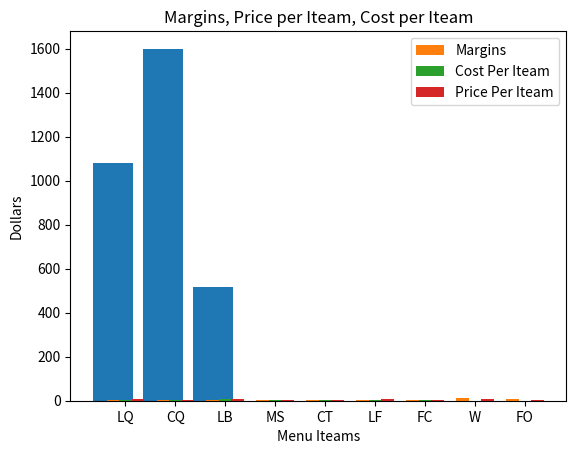

Write the Python code that produced this figure.
## Input all of the Variables
##Cost per Oz of ingredients
wrap_per_oz = 0.47
chicken_per_oz = 0.37
bacon_per_oz = 0.54
shredded_per_oz = 0.38
fries_per_oz = 0.65
cheese_sauce_per_oz = 0.16
funnel_batter_per_oz = 0.63
waffle_batter_per_oz = 0.13
oreo_per_oz = 0.09
marinara_per_oz = 0.34
sticks_per_oz = 0.26

## Popularity as a decimal
LQP = .12
CQP = .11
LBP = .11
MSP = .16
CTP = .15
LFP = .13
FCP = .9
WP = .6
FOP = .7

## Price of each menu thing
LQ_price = 7
CQ_price = 5
LB_price = 10
MS_price = 4
CT_price = 5
LF_price = 7
FC_price = 4
W_price = 8
FO_price = 4

## Total amount of thing sold
Total_Amount_Sold = 100

## Cost of a loaded quesadilla
## Cost Per Oz x the amount of Oz
## Wrap 1, Chicken 3, Bacon 2, Shredded_Cheese 3
Loaded_Quesadilla = ((wrap_per_oz*1)+(chicken_per_oz*3)+(bacon_per_oz*2)+(shredded_per_oz*3))

## Wrap 1, Shredded_Cheese 4
Cheese_Quesadilla = ((wrap_per_oz*1)+(shredded_per_oz*4))

## Wrap 1, Chicken 4, Shredded_Cheese 3, Fries 3, Cheese_Sauce 2, Bacon 2
Burrito_Loaded = ((wrap_per_oz*1)+(chicken_per_oz*4)+(shredded_per_oz*3)+(fries_per_oz*3)+(cheese_sauce_per_oz*2)+(bacon_per_oz*2))

## Sticks 5, Marinara 2
Mozzarella_Sticks = ((sticks_per_oz*5)+(marinara_per_oz*2))

## Chicken 6
Chicken_Tender = (chicken_per_oz*6)

## Fries 5, Cheese_Sauce 3, Bacon 2
Loaded_Fries = ((fries_per_oz*5)+(cheese_sauce_per_oz*3)+(bacon_per_oz*2))

## Funnel_Batter 3
Funnel_Cake = (funnel_batter_per_oz*3)

## Waffle_Batter 6
Waffle = (waffle_batter_per_oz*6)

## Oreo 3, Waffle_Batter 1,
Fried_Oreo = ((oreo_per_oz*4)+(waffle_batter_per_oz*1))

## Amount of each thing Sold
LQA = Total_Amount_Sold * LQP
CQA = Total_Amount_Sold * CQP
LBA = Total_Amount_Sold * LBP
MSA = Total_Amount_Sold * MSP
CTA = Total_Amount_Sold * CTP
LFA = Total_Amount_Sold * LFP
FCA = Total_Amount_Sold * FCP
WA = Total_Amount_Sold * WP
FOA = Total_Amount_Sold * FOP

## Total cost per iteam
LQTC = Loaded_Quesadilla*LQA
CQTC = Cheese_Quesadilla*CQA
LBTC = Burrito_Loaded*LBA
MSTC = Mozzarella_Sticks*MSA
CTTC = Chicken_Tender*CTA
LFTC = Loaded_Fries*LFA
FCTC = Funnel_Cake*FCA
WTC = Waffle*WA
FOTC = Fried_Oreo*FOA

## Total Revenue per iteam
LQTR = LQ_price*LQA
CQTR = CQ_price*CQA
LBTR = LB_price*LBA
MSTR = MS_price*MSA
CTTR = CT_price*CTA
LFTR = LF_price*LFA
FCTR = FC_price*FCA
WTR = W_price*WA
FOTR = FO_price*FOA

## Total cost of selling 500 things
Total_Cost = (LQTC + CQTC + LBTC + MSTC + CTTC + LFTC + FCTC + WTC + FOTC)

## Total Renvenue when selling 500 things
Total_Revenue = (LQTR + CQTR + LBTR + MSTR + CTTR + LFTR + FCTR + WTR + FOTR)

## Total profits
Total_Profit = Total_Revenue - Total_Cost

print("The Total Cost is: " + str(Total_Cost))
print("The Total Revenue is: " + str(Total_Revenue))
print("The Total Profit is: " + str(Total_Profit))

## Margins of all the food iteams
LQM = LQTR/LQTC
CQM = CQTR/CQTC
LBM = LBTR/LBTC
MSM = MSTR/MSTC
CTM = CTTR/CTTC
LFM = LFTR/LFTC
FCM = FCTR/FCTC
WM = WTR/WTC
FOM = FOTR/FOTC

## Margins for iteams
Margin = 0
mylist = (LQM, CQM, LBM, MSM, CTM, LFM, FCM, WM, FOM)
for point in mylist:
    if point > Margin:
        Margin = point
    continue

print("The Largest Margin is for: " + str(Margin))

## Create a graph for the total cost, total profits, total revenue
import matplotlib.pyplot as plt

x = ["Total Profit", "Total Revenue", "Total Cost",]
y = [Total_Profit, Total_Revenue, Total_Cost]

# Create a bar graph
plt.bar(x, y)

# Set the chart title and labels for the x and y axes
plt.title("Total Profit, Total Revenue, Total Cost")
plt.xlabel("TP, TR, TC")
plt.ylabel("Dollars")
# Display the chart
plt.show()

## Create a graph that shows the margins, total coat to make one, and the total revenue for one, for each Menu Iteam.
import matplotlib.pyplot as plt
import numpy as np

# Example data
categories = ["LQ", "CQ", "LB", "MS", "CT", "LF", "FC", "W", "FO"]
set1 = [LQM, CQM, LBM, MSM, CTM, LFM, FCM, WM, FOM]
set2 = [Loaded_Quesadilla, Cheese_Quesadilla, Burrito_Loaded, Mozzarella_Sticks, Chicken_Tender, Loaded_Fries, Funnel_Cake, Waffle, Fried_Oreo]
set3 = [LQ_price, CQ_price, LB_price, MS_price, CT_price, LF_price, FC_price, W_price, FO_price]

# Set the bar width
bar_width = 0.25

# Set the x positions for the bars
x_pos1 = np.arange(len(categories))
x_pos2 = [x + bar_width for x in x_pos1]
x_pos3 = [x + 2 * bar_width for x in x_pos1]

# Create a bar graph with multiple bar groups
plt.bar(x_pos1, set1, width=bar_width, label="Margins")
plt.bar(x_pos2, set2, width=bar_width, label="Cost Per Iteam")
plt.bar(x_pos3, set3, width=bar_width, label="Price Per Iteam")

# Set the chart title and labels for the x and y axes
plt.title("Margins, Price per Iteam, Cost per Iteam")
plt.xlabel("Menu Iteams")
plt.ylabel("Dollars")

# Set the x-axis tick labels
plt.xticks(x_pos2, categories)

# Add a legend to the chart
plt.legend()

# Display the chart
plt.show()


